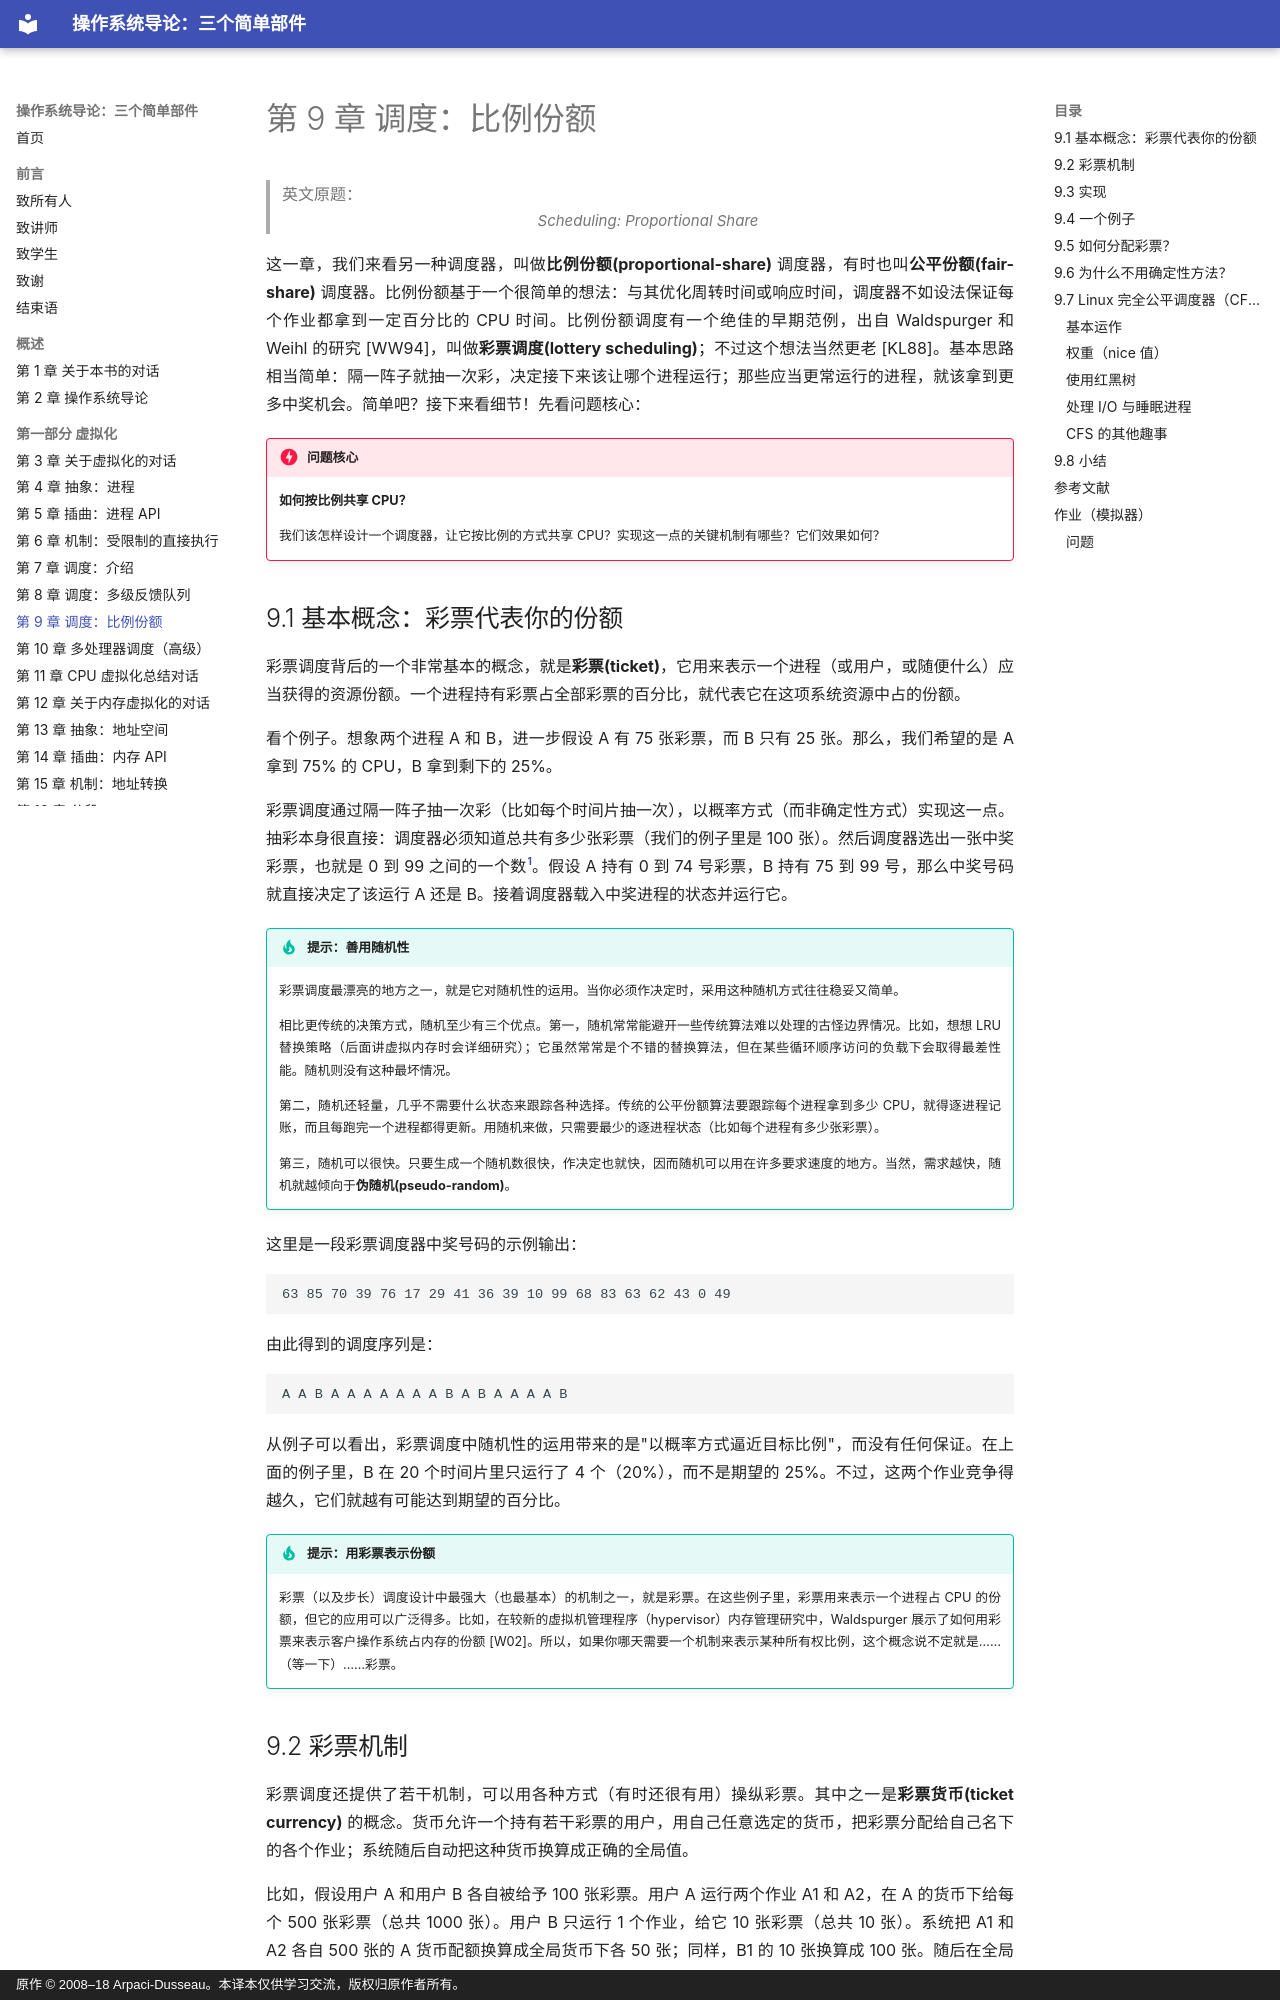

repository: wdwkmooop/ostep-zn · page: 09-proportional-share.html · generator: mkdocs · copyright: 原作 © 2008–18 Arpaci-Dusseau。本译本仅供学习交流，版权归原作者所有。

# 第 9 章 调度：比例份额

> 英文原题：*Scheduling: Proportional Share*

这一章，我们来看另一种调度器，叫做**比例份额(proportional-share)** 调度器，有时也叫**公平份额(fair-share)** 调度器。比例份额基于一个很简单的想法：与其优化周转时间或响应时间，调度器不如设法保证每个作业都拿到一定百分比的 CPU 时间。比例份额调度有一个绝佳的早期范例，出自 Waldspurger 和 Weihl 的研究 [WW94]，叫做**彩票调度(lottery scheduling)**；不过这个想法当然更老 [KL88]。基本思路相当简单：隔一阵子就抽一次彩，决定接下来该让哪个进程运行；那些应当更常运行的进程，就该拿到更多中奖机会。简单吧？接下来看细节！先看问题核心：

!!! danger "问题核心"
    **如何按比例共享 CPU？**

    我们该怎样设计一个调度器，让它按比例的方式共享 CPU？实现这一点的关键机制有哪些？它们效果如何？

## 9.1 基本概念：彩票代表你的份额

彩票调度背后的一个非常基本的概念，就是**彩票(ticket)**，它用来表示一个进程（或用户，或随便什么）应当获得的资源份额。一个进程持有彩票占全部彩票的百分比，就代表它在这项系统资源中占的份额。

看个例子。想象两个进程 A 和 B，进一步假设 A 有 75 张彩票，而 B 只有 25 张。那么，我们希望的是 A 拿到 75% 的 CPU，B 拿到剩下的 25%。

彩票调度通过隔一阵子抽一次彩（比如每个时间片抽一次），以概率方式（而非确定性方式）实现这一点。抽彩本身很直接：调度器必须知道总共有多少张彩票（我们的例子里是 100 张）。然后调度器选出一张中奖彩票，也就是 0 到 99 之间的一个数[^1]。假设 A 持有 0 到 74 号彩票，B 持有 75 到 99 号，那么中奖号码就直接决定了该运行 A 还是 B。接着调度器载入中奖进程的状态并运行它。

!!! tip "提示：善用随机性"
    彩票调度最漂亮的地方之一，就是它对随机性的运用。当你必须作决定时，采用这种随机方式往往稳妥又简单。

    相比更传统的决策方式，随机至少有三个优点。第一，随机常常能避开一些传统算法难以处理的古怪边界情况。比如，想想 LRU 替换策略（后面讲虚拟内存时会详细研究）；它虽然常常是个不错的替换算法，但在某些循环顺序访问的负载下会取得最差性能。随机则没有这种最坏情况。

    第二，随机还轻量，几乎不需要什么状态来跟踪各种选择。传统的公平份额算法要跟踪每个进程拿到多少 CPU，就得逐进程记账，而且每跑完一个进程都得更新。用随机来做，只需要最少的逐进程状态（比如每个进程有多少张彩票）。

    第三，随机可以很快。只要生成一个随机数很快，作决定也就快，因而随机可以用在许多要求速度的地方。当然，需求越快，随机就越倾向于**伪随机(pseudo-random)**。

这里是一段彩票调度器中奖号码的示例输出：

```text
63 85 70 39 76 17 29 41 36 39 10 99 68 83 63 62 43 0 49
```

由此得到的调度序列是：

```text
A A B A A A A A A A B A B A A A A B
```

从例子可以看出，彩票调度中随机性的运用带来的是"以概率方式逼近目标比例"，而没有任何保证。在上面的例子里，B 在 20 个时间片里只运行了 4 个（20%），而不是期望的 25%。不过，这两个作业竞争得越久，它们就越有可能达到期望的百分比。

[^1]: 计算机科学家总是从 0 开始数数。这在非计算机专业的人看来太奇怪了，以至于一些名人都不得不专门写文章解释我们为什么这么干 [D82]。

!!! tip "提示：用彩票表示份额"
    彩票（以及步长）调度设计中最强大（也最基本）的机制之一，就是彩票。在这些例子里，彩票用来表示一个进程占 CPU 的份额，但它的应用可以广泛得多。比如，在较新的虚拟机管理程序（hypervisor）内存管理研究中，Waldspurger 展示了如何用彩票来表示客户操作系统占内存的份额 [W02]。所以，如果你哪天需要一个机制来表示某种所有权比例，这个概念说不定就是……（等一下）……彩票。
